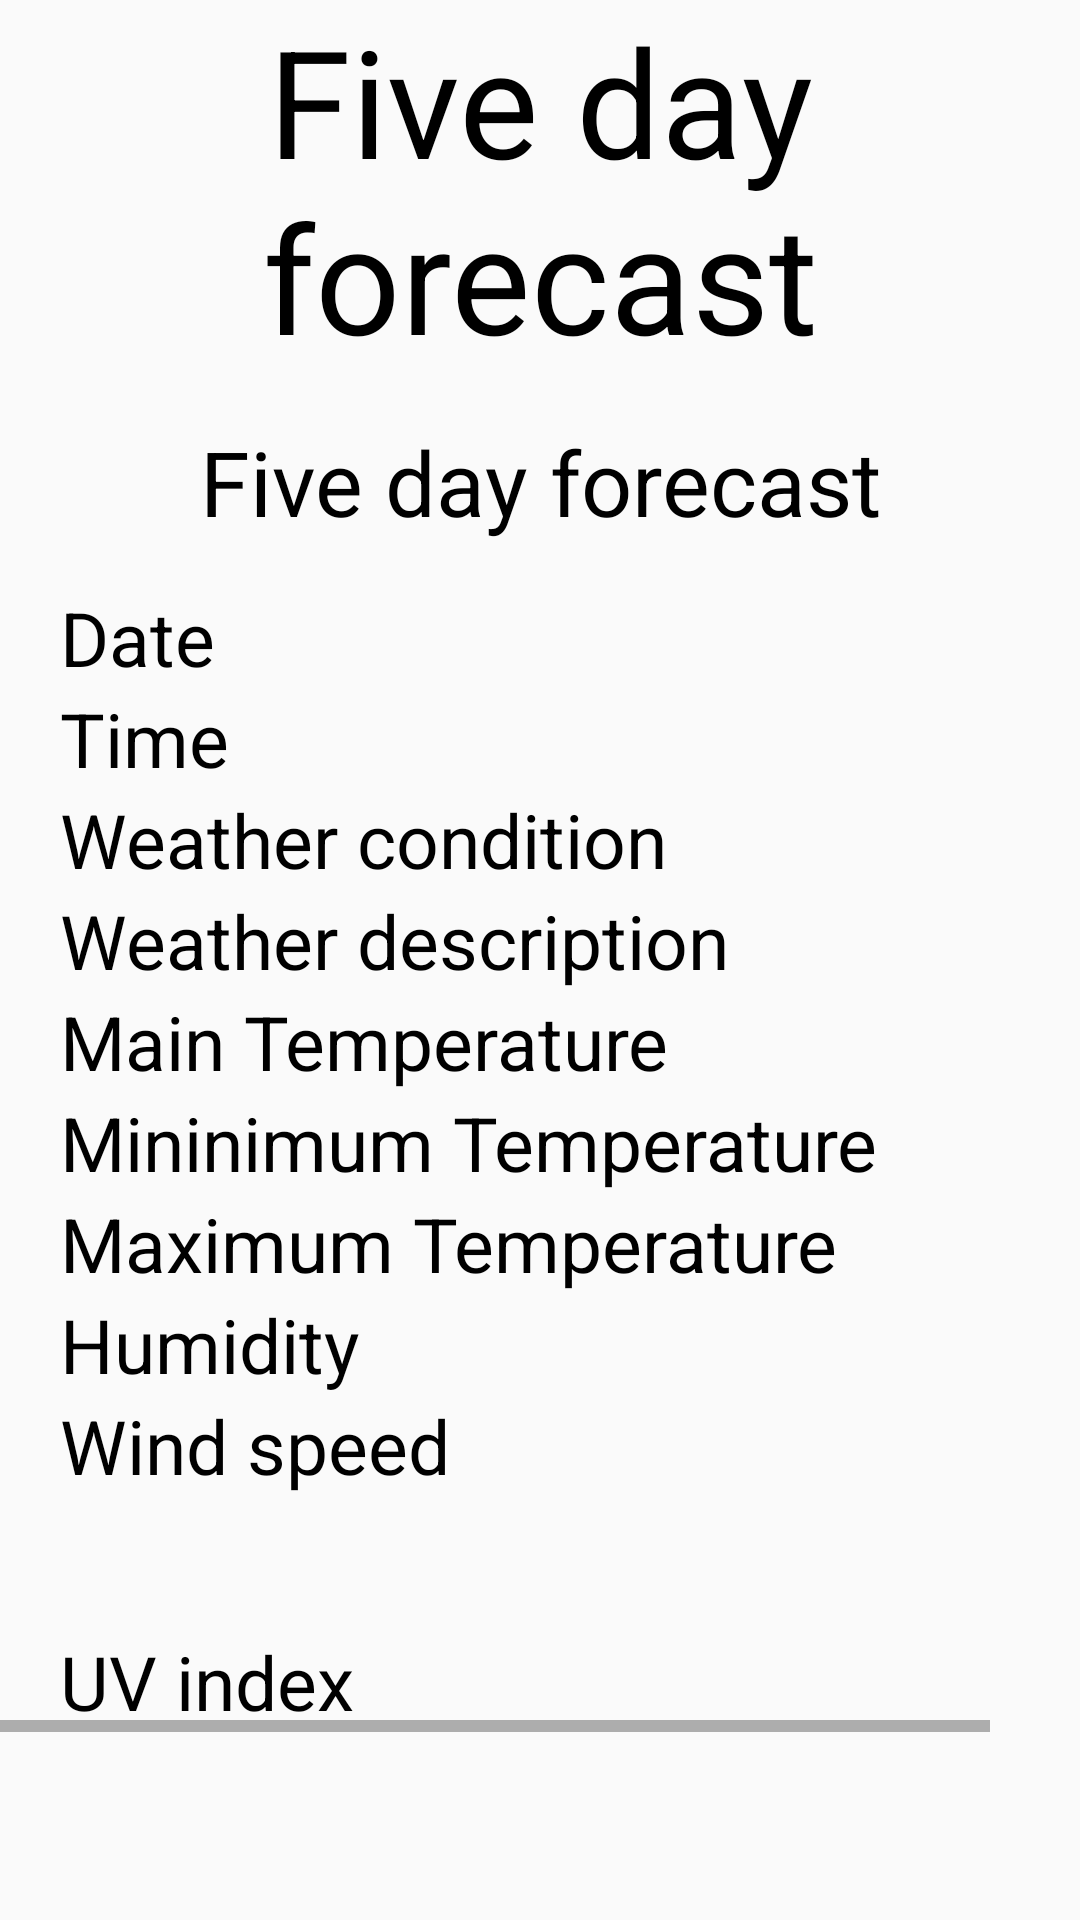

The Android layout XML behind this screen, and the referenced resources:
<!-- AndroidManifest.xml: activity theme weather -->
<!-- res/layout/activity_fiveday_forecast.xml -->
<?xml version="1.0" encoding="utf-8"?>
<ScrollView
    xmlns:android="http://schemas.android.com/apk/res/android"
    xmlns:tools="http://schemas.android.com/tools"
    tools:context="cs.dawson.dawsonelectriccurrents.WeatherActivity"
    android:layout_width="match_parent"
    android:layout_height="match_parent"
    android:background="@drawable/weatherbg"
    android:orientation="vertical">


    <LinearLayout
        android:layout_width="match_parent"
        android:layout_height="wrap_content"
        android:orientation="vertical">

        <TextView
            android:id="@+id/dawsonweathertitle"
            android:layout_width="match_parent"
            android:layout_height="wrap_content"
            android:textAlignment="center"
            android:layout_marginBottom="15dp"
            android:text="@string/five_day_forecast"
            android:textColor="#000000"
            android:textSize="50sp"/>


        <TextView
            android:layout_width="match_parent"
            android:layout_height="wrap_content"
            android:id="@+id/cityname"
            android:textColor="#000000"
            android:textAlignment="center"
            android:layout_marginBottom="15dp"
            android:text="@string/five_day_forecast"
            android:textSize="30sp"/>

        <HorizontalScrollView
            android:id="@+id/horizontalscrollView"
            android:layout_width="match_parent"
            android:layout_height="match_parent">

            <LinearLayout
                android:layout_width="wrap_content"
                android:layout_height="match_parent"
                android:orientation="horizontal">

                <LinearLayout
                    android:layout_width="match_parent"
                    android:layout_height="wrap_content"
                    android:orientation="vertical">

                    <TextView
                        android:layout_width="match_parent"
                        android:layout_height="wrap_content"
                        android:layout_marginLeft="20dp"
                        android:textSize="25sp"
                        android:textColor="#000000"
                        android:text="@string/date" />

                    <TextView
                        android:layout_width="match_parent"
                        android:layout_height="wrap_content"
                        android:textColor="#000000"
                        android:layout_marginLeft="20dp"
                        android:textSize="25sp"
                        android:text="@string/time" />

                    <TextView
                        android:layout_width="match_parent"
                        android:layout_height="wrap_content"
                        android:layout_marginLeft="20dp"
                        android:textColor="#000000"
                        android:textSize="25sp"
                        android:text="@string/weather_condition" />

                    <TextView
                        android:layout_width="match_parent"
                        android:layout_height="wrap_content"
                        android:layout_marginLeft="20dp"
                        android:textColor="#000000"
                        android:textSize="25sp"
                        android:text="@string/weather_description" />

                    <TextView
                        android:layout_width="match_parent"
                        android:layout_height="wrap_content"
                        android:layout_marginLeft="20dp"
                        android:textColor="#000000"
                        android:textSize="25sp"
                        android:text="@string/main_temperature" />

                    <TextView
                        android:layout_width="match_parent"
                        android:layout_height="wrap_content"
                        android:layout_marginLeft="20dp"
                        android:textColor="#000000"
                        android:textSize="25sp"
                        android:text="@string/mininimum_temperature" />

                    <TextView
                        android:layout_width="match_parent"
                        android:layout_height="wrap_content"
                        android:layout_marginLeft="20dp"
                        android:textColor="#000000"
                        android:textSize="25sp"
                        android:text="@string/maximum_temperature" />

                    <TextView
                        android:layout_width="match_parent"
                        android:layout_height="wrap_content"
                        android:textColor="#000000"
                        android:layout_marginLeft="20dp"
                        android:textSize="25sp"
                        android:text="@string/humidity" />

                    <TextView
                    android:layout_width="match_parent"
                    android:layout_height="wrap_content"
                    android:layout_marginLeft="20dp"
                    android:textSize="25sp"
                        android:textColor="#000000"
                    android:text="@string/wind_speed" />

                    <TextView
                        android:id="@+id/uvIndex"
                        android:layout_width="match_parent"
                        android:layout_height="wrap_content"
                        android:layout_marginLeft="20dp"
                        android:layout_marginTop="45dp"
                        android:textSize="25sp"
                        android:textColor="#000000"
                        android:text="@string/uv_index"/>

                </LinearLayout>


                <TextView
                    android:id="@+id/weatherDay1"
                    android:layout_width="match_parent"
                    android:layout_height="wrap_content"
                    android:layout_marginLeft="20dp"
                    android:textColor="#000000"
                    android:textSize="29sp" />

                <TextView
                    android:id="@+id/weatherDay2"
                    android:layout_width="match_parent"
                    android:layout_height="wrap_content"
                    android:layout_marginLeft="20dp"
                    android:textColor="#000000"
                    android:textSize="29sp" />

                <TextView
                    android:id="@+id/weatherDay3"
                    android:layout_width="match_parent"
                    android:layout_height="wrap_content"
                    android:layout_marginLeft="20dp"
                    android:textColor="#000000"
                    android:textSize="29sp" />

                <TextView
                    android:id="@+id/weatherDay4"
                    android:layout_width="match_parent"
                    android:layout_height="wrap_content"
                    android:layout_marginLeft="20dp"
                    android:textColor="#000000"
                    android:textSize="29sp" />

                <TextView
                    android:id="@+id/weatherDay5"
                    android:layout_width="match_parent"
                    android:layout_height="wrap_content"
                    android:layout_marginLeft="20dp"
                    android:textColor="#000000"
                    android:textSize="29sp" />

            </LinearLayout>


        </HorizontalScrollView>
    </LinearLayout>

</ScrollView>
<!-- resources referenced by this layout -->
<resources>
  <string name="date">Date</string>
  <string name="five_day_forecast">Five day forecast</string>
  <string name="humidity">Humidity</string>
  <string name="main_temperature">Main Temperature</string>
  <string name="maximum_temperature">Maximum Temperature</string>
  <string name="mininimum_temperature">Mininimum Temperature</string>
  <string name="time">Time</string>
  <string name="uv_index">UV index</string>
  <string name="weather_condition">Weather condition</string>
  <string name="weather_description">Weather description</string>
  <string name="wind_speed">Wind speed</string>
  <style name="weather" parent="Theme.AppCompat.Light.DarkActionBar">
          <item name="buttonTint">@android:color/white</item>
      </style>
</resources>
